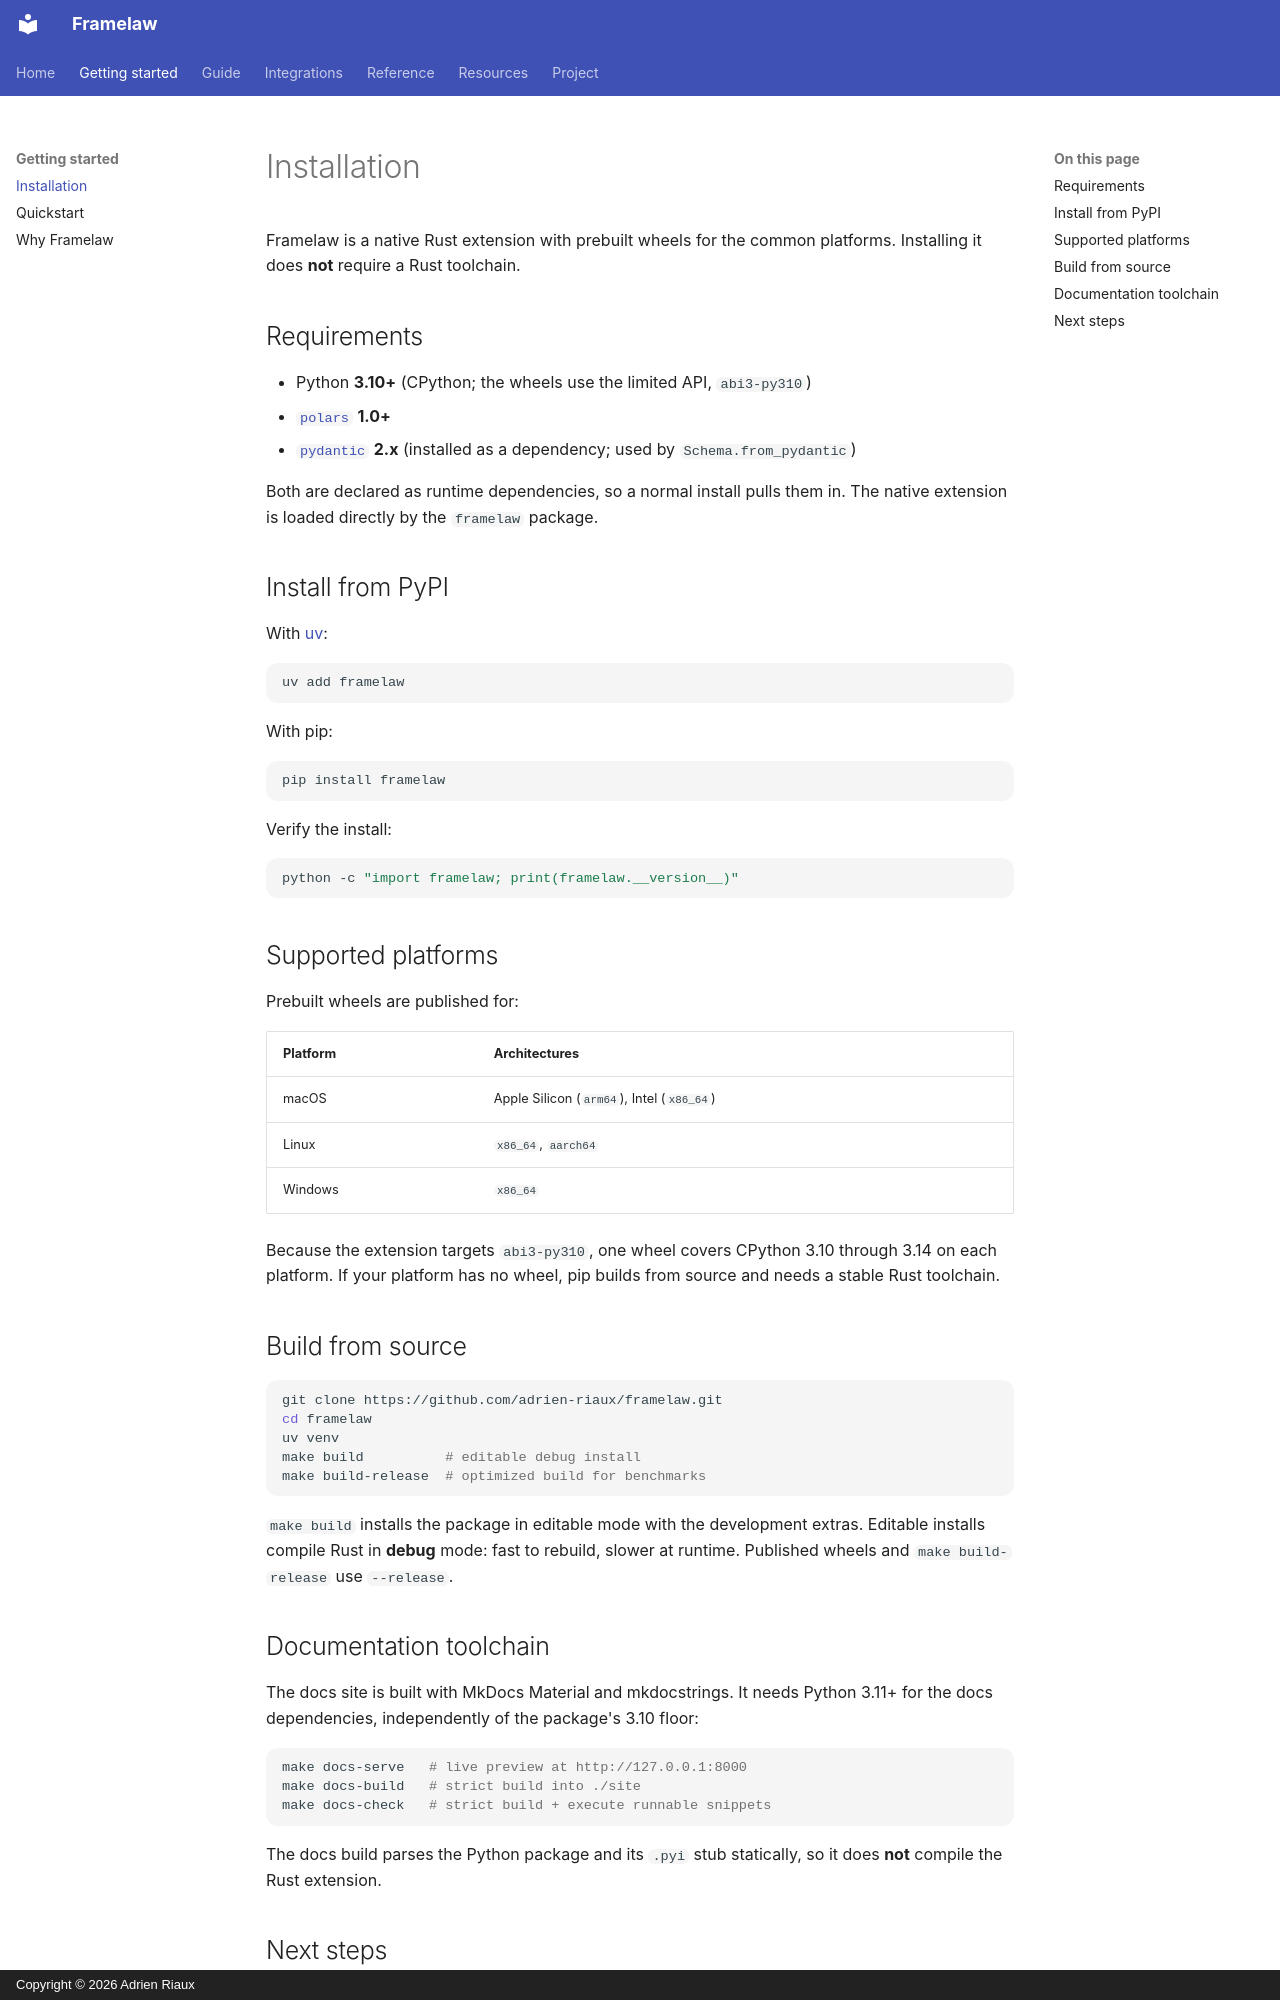

repository: adrien-riaux/framelaw · page: installation/index.html · generator: mkdocs · copyright: Copyright © 2026 Adrien Riaux

# Installation

Framelaw is a native Rust extension with prebuilt wheels for the common
platforms. Installing it does **not** require a Rust toolchain.

## Requirements

- Python **3.10+** (CPython; the wheels use the limited API, `abi3-py310`)
- [`polars`](https://pola.rs/) **1.0+**
- [`pydantic`](https://docs.pydantic.dev/) **2.x** (installed as a dependency;
  used by `Schema.from_pydantic`)

Both are declared as runtime dependencies, so a normal install pulls them in.
The native extension is loaded directly by the `framelaw` package.

## Install from PyPI

With [uv](https://docs.astral.sh/uv/):

```bash
uv add framelaw
```

With pip:

```bash
pip install framelaw
```

Verify the install:

```bash
python -c "import framelaw; print(framelaw.__version__)"
```

## Supported platforms

Prebuilt wheels are published for:

| Platform | Architectures |
|---|---|
| macOS | Apple Silicon (`arm64`), Intel (`x86_64`) |
| Linux | `x86_64`, `aarch64` |
| Windows | `x86_64` |

Because the extension targets `abi3-py310`, one wheel covers CPython 3.10
through 3.14 on each platform. If your platform has no wheel, pip builds from
source and needs a stable Rust toolchain.

## Build from source

```bash
git clone https://github.com/adrien-riaux/framelaw.git
cd framelaw
uv venv
make build          # editable debug install
make build-release  # optimized build for benchmarks
```

`make build` installs the package in editable mode with the development
extras. Editable installs compile Rust in **debug** mode: fast to rebuild,
slower at runtime. Published wheels and `make build-release` use `--release`.
